Run: headless pygame with SDL's dummy video driver; simulated clock (each Clock.tick advances the game by its frame time, no real sleeping); random seed 0; keys injected as events and as key.get_pressed() state; no mouse input.
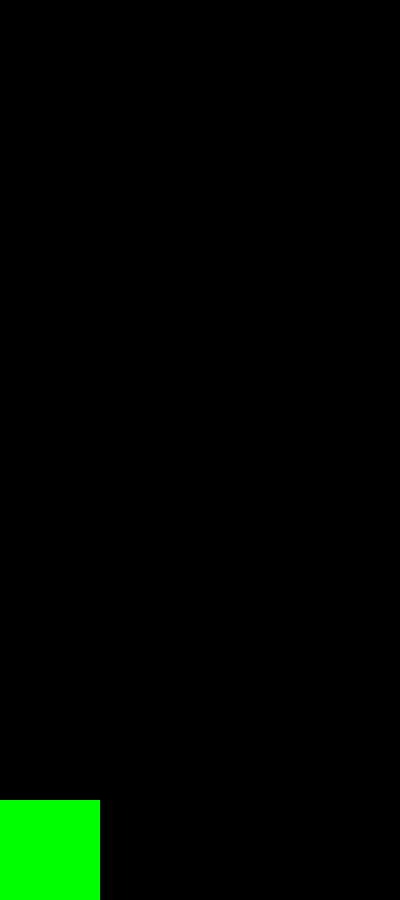
Frame 1 of 4 · flips 1–60 · no input
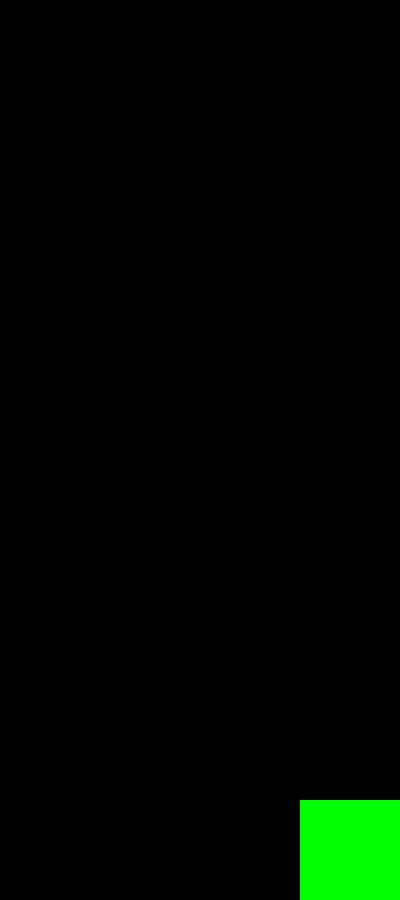
Frame 2 of 4 · flips 61–180 · tapped SPACE, RETURN · held RIGHT (→), D
Frame 3 of 4 · flips 181–300 · held DOWN (↓), S · screen unchanged from frame 2, image omitted
Frame 4 of 4 · flips 301–420 · held LEFT (←), A, UP (↑), W · screen same as frame 1, image omitted

The pygame program that drew these frames:

import pygame, sys, random
pygame.init()

clock = pygame.time.Clock()
S_WIDTH, S_HEIGHT = 400, 900
screen = pygame.display.set_mode((S_WIDTH, S_HEIGHT))

running = True
menu_active = True
game_active = False

class Player():
    def __init__(self, x):
        self.player_obj = pygame.Rect(0, 800, 100, 100)
        self.x = x
        self.player_speed = 5

    def update(self, x):
        keys = pygame.key.get_pressed()

        if keys[pygame.K_a]:
            self.x -= self.player_speed

        if keys[pygame.K_d]:
            self.x += self.player_speed

        self.x = max(0, min(S_WIDTH - self.player_obj.width, self.x))
        self.player_obj.x = self.x

    def draw(self):
        pygame.draw.rect(screen, (0, 255, 0), self.player_obj)

player = Player(0)
while running:
    for event in pygame.event.get():
        if event.type == pygame.QUIT:
            sys.exit()
            running = False

    screen.fill((0, 0, 0))
    player.draw()
    player.update(player.x)
    pygame.display.update()
    clock.tick(60)
    pygame.display.set_caption(f"FPS: {int(clock.get_fps())}")

pygame.quit()
